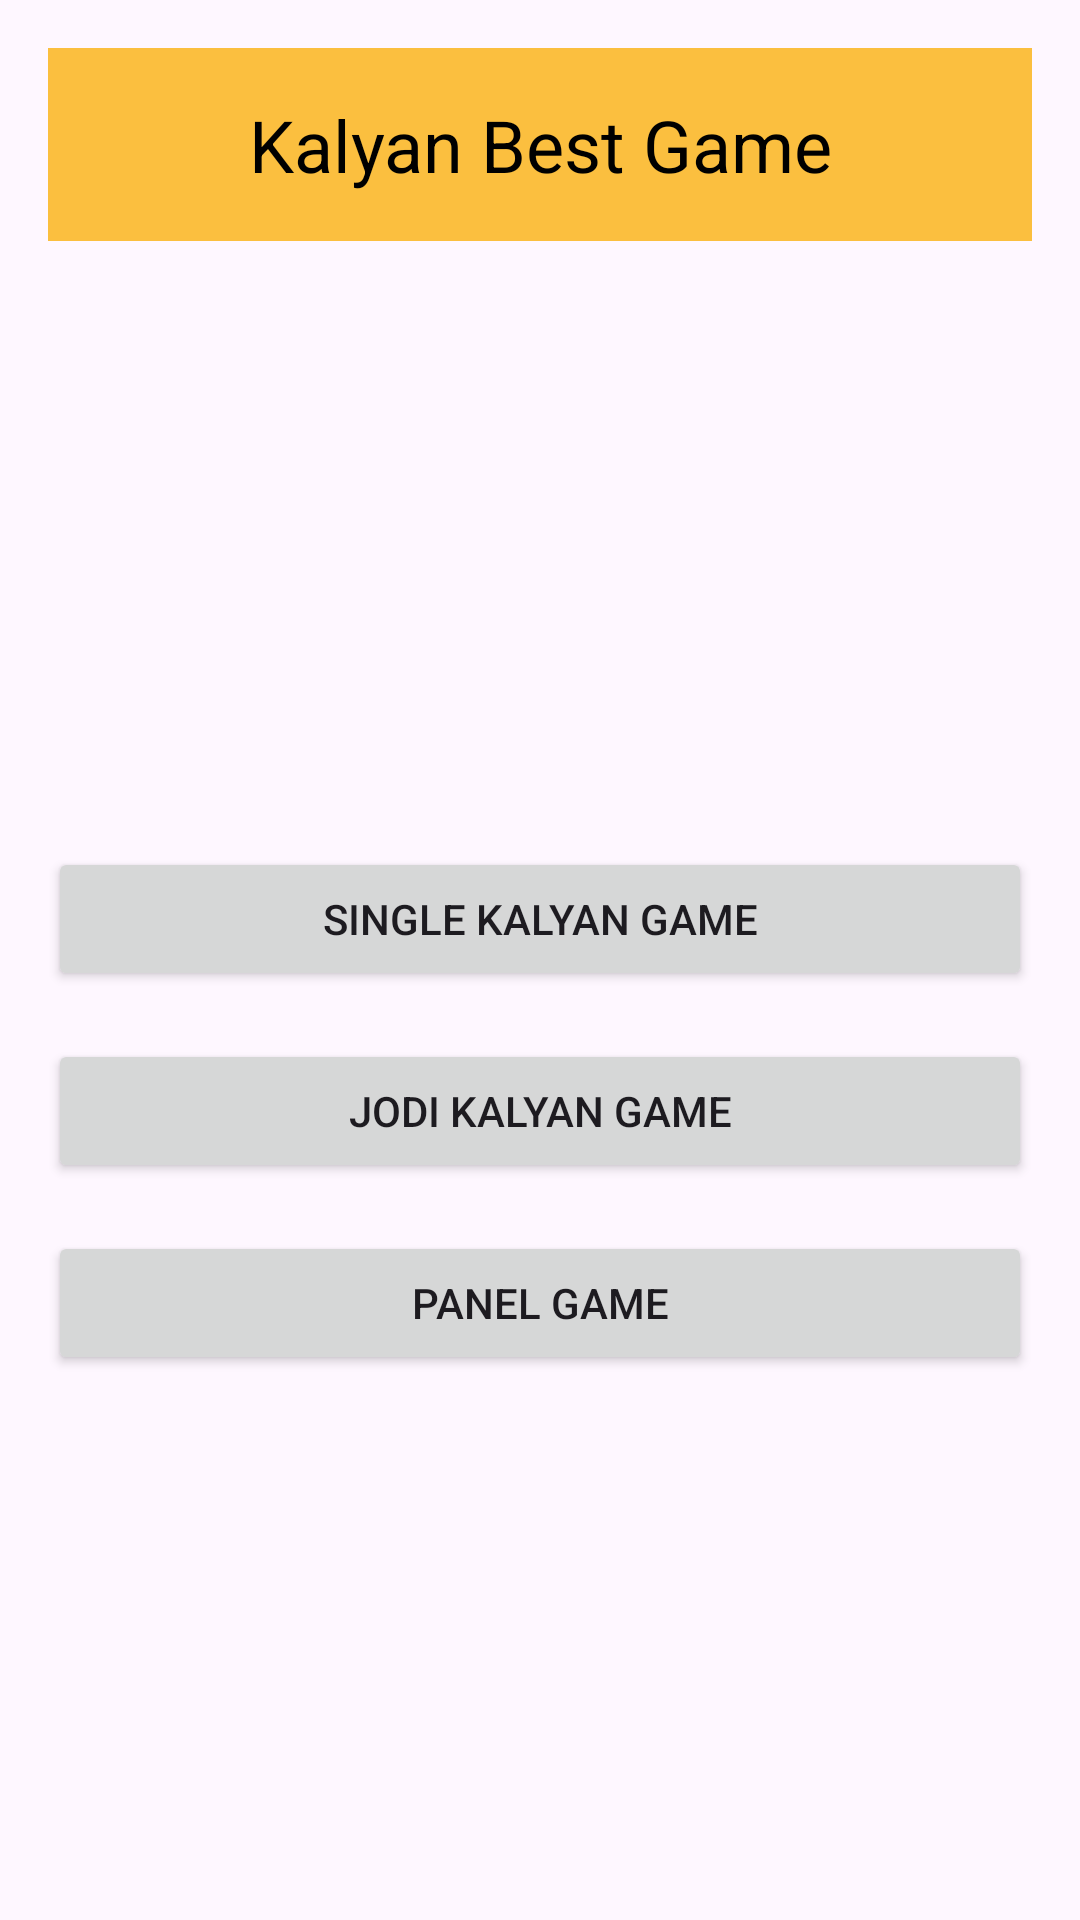

Reconstruct the res/layout file that produces this screen, plus the resources it refers to.
<!-- AndroidManifest.xml: application theme Theme.KalyanMatkaKing -->
<!-- res/layout/sub_layout.xml -->
<?xml version="1.0" encoding="utf-8"?>
<LinearLayout xmlns:android="http://schemas.android.com/apk/res/android"
    android:layout_width="match_parent"
    android:layout_height="match_parent"
    android:orientation="vertical"
    android:padding="16dp">

    <TextView
        android:id="@+id/textView"
        android:layout_width="match_parent"
        android:layout_height="wrap_content"
        android:text="Kalyan Best Game"
        android:textSize="24sp"
        android:textColor="#000000"
        android:background="#C5FAAF07"
        android:padding="16dp"
        android:gravity="center"
        android:layout_marginBottom="16dp" />

    <ImageView
        android:id="@+id/sampleImageView"
        android:layout_width="match_parent"
        android:layout_height="126dp"
        android:layout_gravity="center"
        android:layout_marginBottom="10dp"
        android:contentDescription="Sample Image"
        android:scaleType="centerInside"
        android:src="@drawable/back_image" />

    <Button
        android:id="@+id/singleKalyanButton"
        android:layout_width="match_parent"
        android:layout_height="wrap_content"
        android:layout_marginTop="50dp"
        android:text="Single Kalyan Game" />

    <Button
        android:id="@+id/jodiKalyanButton"
        android:layout_width="match_parent"
        android:layout_height="wrap_content"
        android:layout_marginTop="16dp"
        android:text="Jodi Kalyan Game" />

    <Button
        android:id="@+id/panelKalyanButton"
        android:layout_width="match_parent"
        android:layout_height="wrap_content"
        android:layout_marginTop="16dp"
        android:text="Panel Game" />

</LinearLayout>
<!-- resources referenced by this layout -->
<resources>
  <style name="Theme.KalyanMatkaKing" parent="Base.Theme.KalyanMatkaKing" />
  <style name="Base.Theme.KalyanMatkaKing" parent="Theme.Material3.DayNight.NoActionBar">
          
          
      </style>
</resources>
